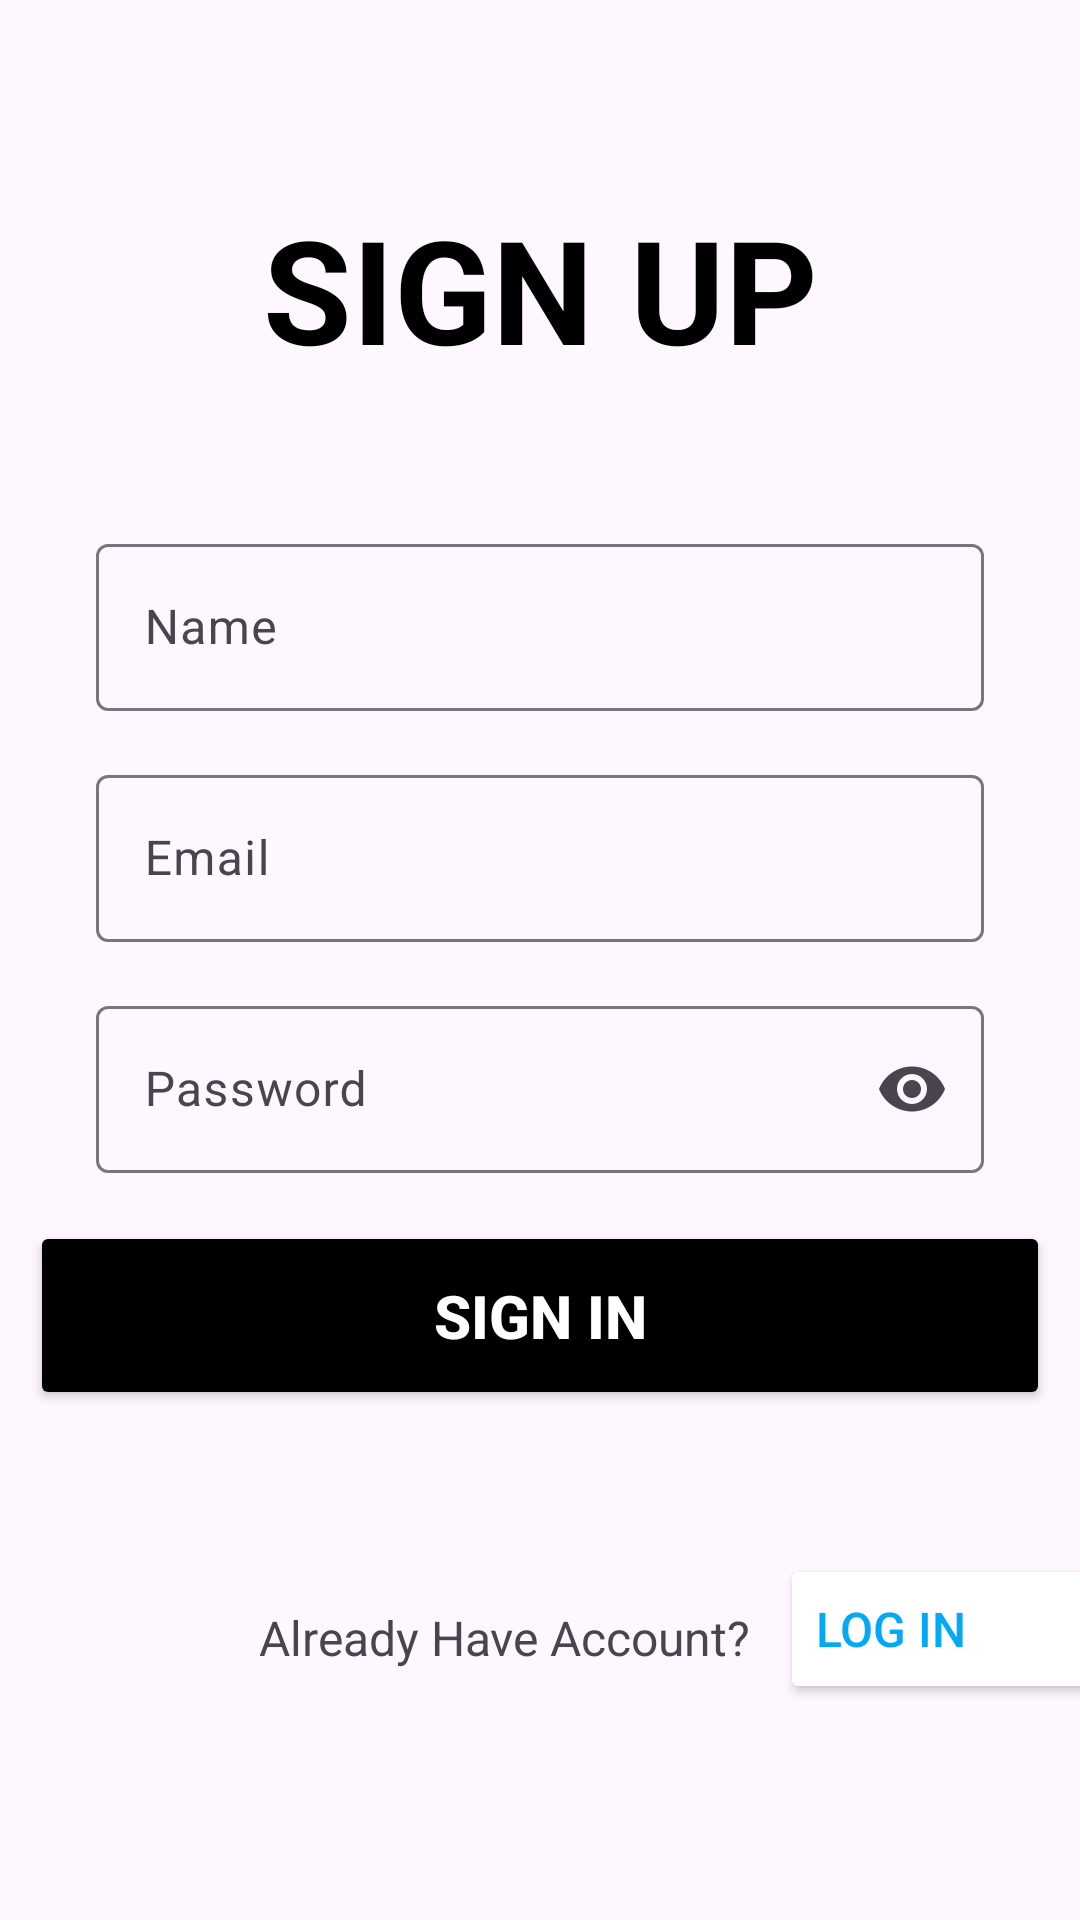

Layout XML and referenced resources for this Android screen:
<!-- AndroidManifest.xml: application theme Theme.Vclass -->
<!-- res/layout/activity_sign_in.xml -->
<?xml version="1.0" encoding="utf-8"?>
<androidx.constraintlayout.widget.ConstraintLayout xmlns:android="http://schemas.android.com/apk/res/android"
    xmlns:app="http://schemas.android.com/apk/res-auto"
    xmlns:tools="http://schemas.android.com/tools"
    android:id="@+id/main"
    android:layout_width="match_parent"
    android:layout_height="match_parent"
    tools:context=".signIn">
    <TextView
        android:id="@+id/textView3"
        android:layout_width="298dp"
        android:layout_height="64dp"
        android:layout_marginTop="64dp"
        android:fontFamily="sans-serif"
        android:text="SIGN UP"
        android:textAlignment="center"
        android:textColor="@color/black"
        android:textSize="48sp"
        android:textStyle="bold"
        app:layout_constraintEnd_toEndOf="parent"
        app:layout_constraintStart_toStartOf="parent"
        app:layout_constraintTop_toTopOf="parent" />

    <TextView
        android:id="@+id/textView4"
        android:layout_width="208dp"
        android:layout_height="35dp"
        android:layout_marginStart="64dp"
        android:layout_marginBottom="70dp"
        android:text="Already Have Account?"
        android:textAlignment="center"
        android:textSize="16sp"
        app:layout_constraintBottom_toBottomOf="parent"
        app:layout_constraintStart_toStartOf="parent" />

    <com.google.android.material.textfield.TextInputLayout
        android:id="@+id/Name"
        android:layout_width="match_parent"
        android:layout_height="wrap_content"
        android:layout_marginStart="32dp"
        android:layout_marginTop="48dp"
        android:layout_marginEnd="32dp"
        android:hint="Name"
        app:layout_constraintEnd_toEndOf="parent"
        app:layout_constraintHorizontal_bias="0.0"
        app:layout_constraintStart_toStartOf="parent"
        app:layout_constraintTop_toBottomOf="@+id/textView3">

        <com.google.android.material.textfield.TextInputEditText
            android:layout_width="match_parent"
            android:layout_height="wrap_content"
            android:visibility="visible" />

    </com.google.android.material.textfield.TextInputLayout>


    <com.google.android.material.textfield.TextInputLayout
        android:id="@+id/email"
        android:layout_width="match_parent"
        android:layout_height="wrap_content"
        android:layout_marginStart="32dp"
        android:layout_marginTop="16dp"
        android:layout_marginEnd="32dp"
        android:hint="Email"

        app:layout_constraintEnd_toEndOf="parent"
        app:layout_constraintStart_toStartOf="parent"
        app:layout_constraintTop_toBottomOf="@+id/Name">

        <com.google.android.material.textfield.TextInputEditText
            android:layout_width="match_parent"
            android:layout_height="wrap_content"
            android:visibility="visible" />

    </com.google.android.material.textfield.TextInputLayout>

    <com.google.android.material.textfield.TextInputLayout
        android:id="@+id/password"
        android:layout_width="match_parent"
        android:layout_height="wrap_content"
        android:layout_marginStart="32dp"
        android:layout_marginTop="16dp"
        android:layout_marginEnd="32dp"
        android:hint="Password"
        app:endIconMode="password_toggle"
        app:layout_constraintEnd_toEndOf="parent"
        app:layout_constraintStart_toStartOf="parent"
        app:layout_constraintTop_toBottomOf="@+id/email">

        <com.google.android.material.textfield.TextInputEditText
            android:layout_width="match_parent"
            android:layout_height="wrap_content"
            android:inputType="textPassword"
            android:visibility="visible" />

    </com.google.android.material.textfield.TextInputLayout>

    <Button
        android:id="@+id/signin"
        android:layout_width="340dp"
        android:layout_height="63dp"
        android:layout_marginStart="32dp"
        android:layout_marginTop="16dp"
        android:layout_marginEnd="32dp"
        android:backgroundTint="@color/black"
        android:text="Sign In"
        android:textColor="@color/white"
        android:textSize="20sp"
        android:textStyle="bold"
        app:layout_constraintEnd_toEndOf="parent"
        app:layout_constraintStart_toStartOf="parent"
        app:layout_constraintTop_toBottomOf="@+id/password" />

    <Button
        android:id="@+id/login"
        android:layout_width="130dp"
        android:layout_height="50dp"
        android:layout_marginStart="260dp"
        android:layout_marginBottom="72dp"
        android:backgroundTint="#FFFFFF"
        android:text="Log In"
        android:textAlignment="viewStart"
        android:textColor="#03A9F4"
        android:textSize="16sp"
        app:layout_constraintBottom_toBottomOf="parent"
        app:layout_constraintStart_toStartOf="parent" />



</androidx.constraintlayout.widget.ConstraintLayout>
<!-- resources referenced by this layout -->
<resources>
  <style name="Theme.Vclass" parent="Base.Theme.Vclass" />
  <style name="Base.Theme.Vclass" parent="Theme.Material3.DayNight.NoActionBar">
          
          
      </style>
  <!-- not gathered from this repository: default colours our renderer supplied (Android Studio template values) -->
  <color name="black">#FF000000</color>
  <color name="white">#FFFFFFFF</color>
</resources>
